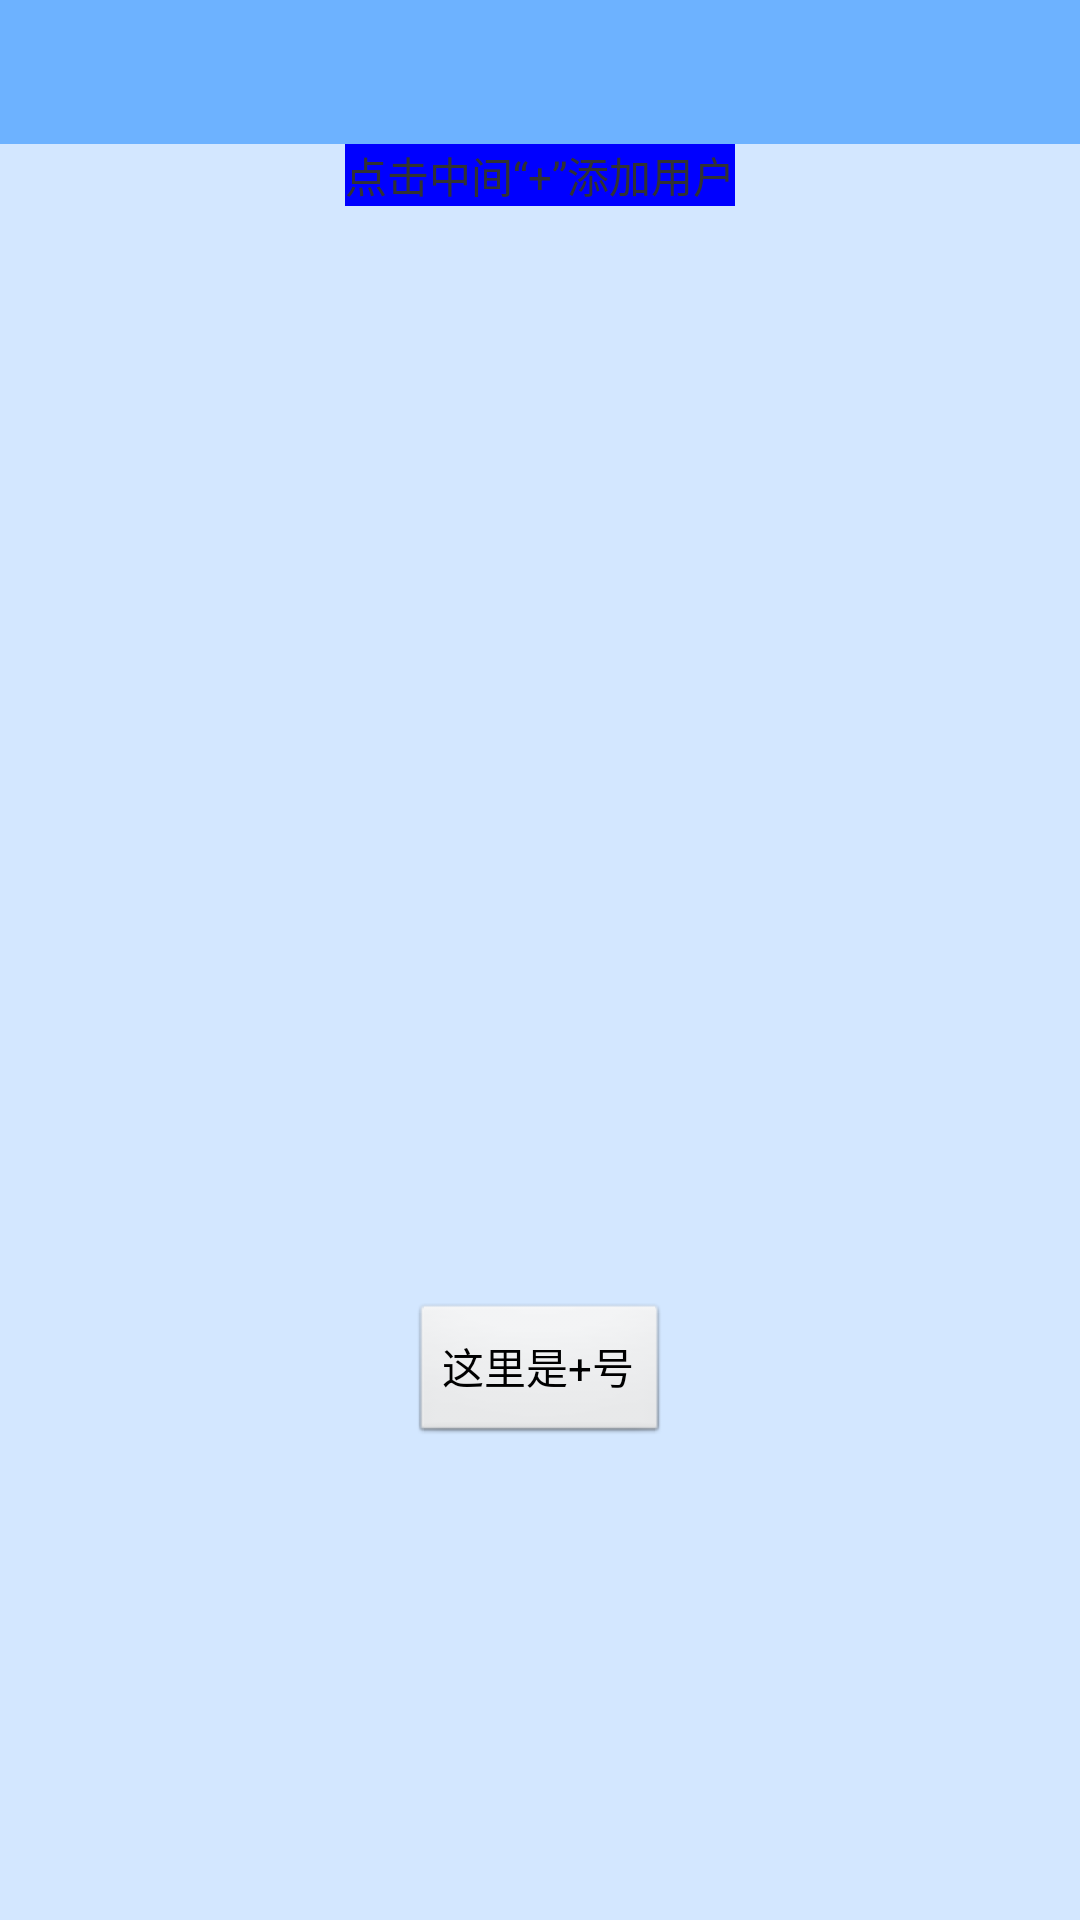

Layout XML and referenced resources for this Android screen:
<!-- AndroidManifest.xml: application theme AppBaseTheme -->
<!-- res/layout/page_add_user.xml -->
<RelativeLayout xmlns:android="http://schemas.android.com/apk/res/android"
    xmlns:tools="http://schemas.android.com/tools"
    android:layout_width="match_parent"
    android:layout_height="match_parent"
    android:orientation="vertical"
    android:background="@color/slight_blue"
    tools:context=".MainActivity" >

    <include
        android:id="@+id/include1"
        layout="@layout/include_titlebar" />

    <TextView
        android:id="@+id/proInfo"
        android:layout_width="wrap_content"
        android:layout_height="wrap_content"
        android:layout_below="@+id/include1"
        android:layout_centerHorizontal="true"
        android:text="点击中间“+”添加用户" />

    <Button
        android:id="@+id/scanButton"
        android:layout_width="wrap_content"
        android:layout_height="wrap_content"
        android:layout_alignParentBottom="true"
        android:layout_centerHorizontal="true"
        android:layout_marginBottom="158dp"
        android:text="这里是+号" />

</RelativeLayout>
<!-- res/layout/include_titlebar.xml (included above) -->
<?xml version="1.0" encoding="utf-8"?>
<RelativeLayout xmlns:android="http://schemas.android.com/apk/res/android"
    android:id="@+id/rl_titlebar"
    android:layout_width="match_parent"
    android:layout_height="48dp"
    android:background="@color/main_blue"
    android:orientation="horizontal" >

    <ImageView
        android:id="@+id/titlebar_iv_left"
        android:layout_width="48dp"
        android:layout_height="match_parent"
        android:layout_centerVertical="true"
        android:padding="12dp"
        android:visibility="gone" />

   <TextView
        android:id="@+id/titlebar_tv_left"
        android:layout_width="wrap_content"
        android:layout_height="match_parent"
        android:gravity="center_vertical"
        android:paddingLeft="16dp"
        android:paddingRight="16dp"
        android:textColor="@color/white"
        android:textSize="@dimen/txtsize_subhead"
        android:visibility="gone" />

    <TextView
        android:id="@+id/titlebar_tv"
        style="@style/TextViewTitle"
        android:layout_centerInParent="true"
        android:gravity="center"
        android:maxWidth="224dp" />

    <ImageView
        android:id="@+id/titlebar_iv_right"
        android:layout_width="48dp"
        android:layout_height="match_parent"
        android:layout_alignParentRight="true"
        android:layout_centerVertical="true"
        android:padding="12dp"
        android:visibility="gone" />

    <TextView
        android:id="@+id/titlebar_tv_right"
        android:layout_width="wrap_content"
        android:layout_height="match_parent"
        android:layout_alignParentRight="true"
        android:gravity="center_vertical"
        android:paddingLeft="16dp"
        android:paddingRight="16dp"
        android:textColor="@drawable/txtcolor_gray2oran_sel"
        android:textSize="@dimen/txtsize_subhead"
        android:visibility="gone" />

   <View
        android:layout_width="match_parent"
        android:layout_height="1px"
        android:layout_alignParentBottom="true"
        android:background="@color/main_blue" />
 
</RelativeLayout>
<!-- resources referenced by this layout -->
<resources>
  <color name="main_blue">#6db2ff</color>
  <color name="slight_blue">#d3e7ff</color>
  <color name="white">#FFFFFF</color>
  <!-- drawable txtcolor_gray2oran_sel (drawable-hdpi) -->
  <?xml version="1.0" encoding="utf-8"?>
  <selector xmlns:android="http://schemas.android.com/apk/res/android" >
      
      <item android:color="@color/main_green" android:state_checked="true"></item>
      
      <item android:color="@color/orange" ></item>
  
  </selector>
  <style name="TextViewTitle">
          <item name="android:layout_width">wrap_content</item>
          <item name="android:layout_height">wrap_content</item>
          <item name="android:singleLine">true</item>
          <item name="android:textColor">@color/white</item>
          <item name="android:textSize">@dimen/txtsize_title</item>
      </style>
  <style name="AppBaseTheme" parent="android:Theme.Light.NoTitleBar">
          <item name="android:background">#ff0000ff</item>
      </style>
  <color name="main_green">#40AA53</color>
  <color name="orange">#FFA500</color>
</resources>
